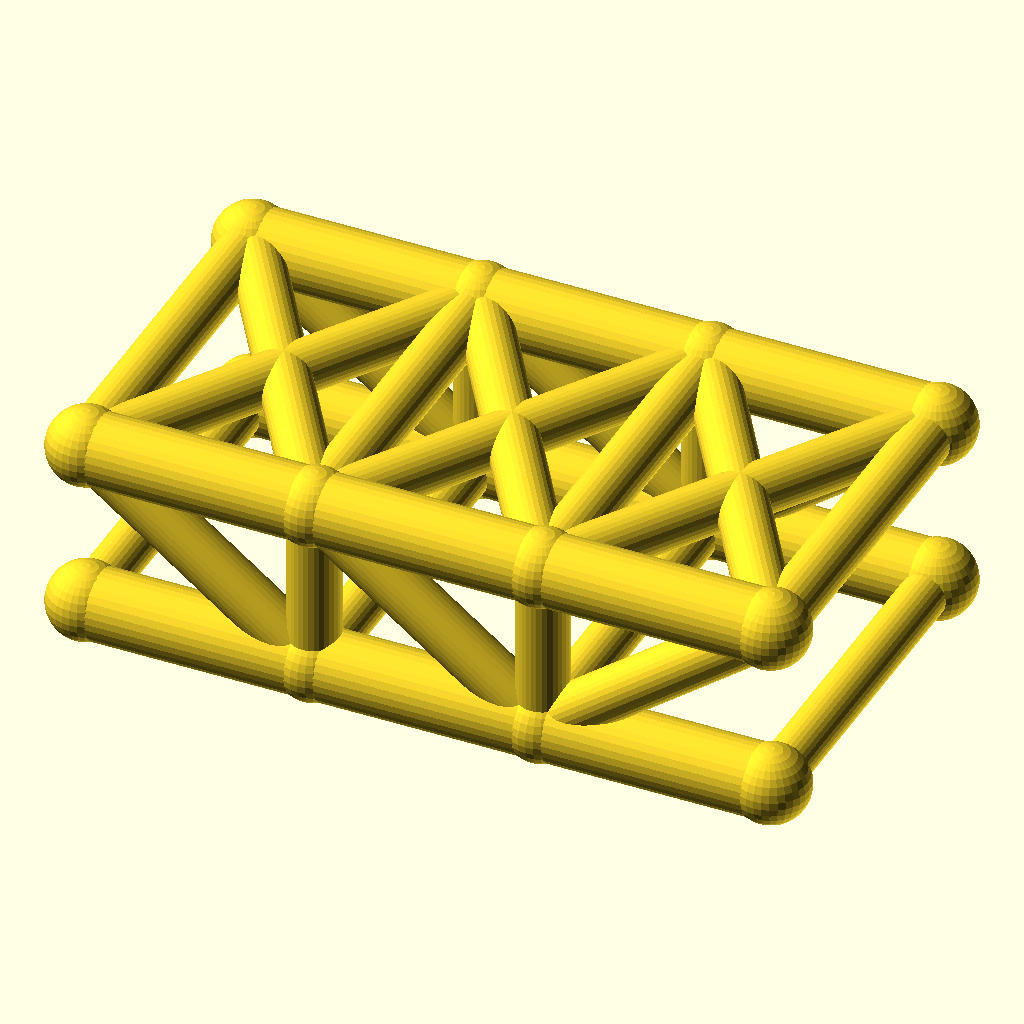
Cell 1 — every parameter at its default value.
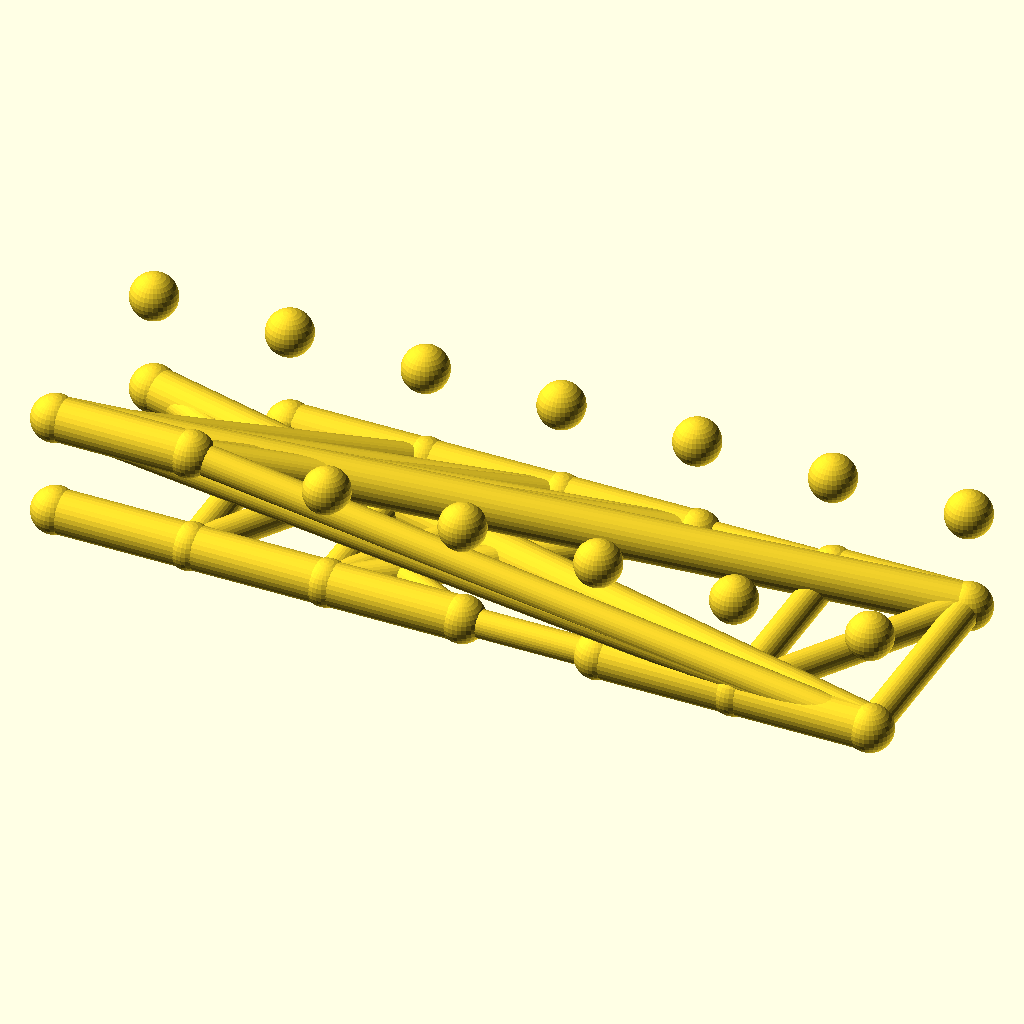
Cell 2: the same model with panels = 6.
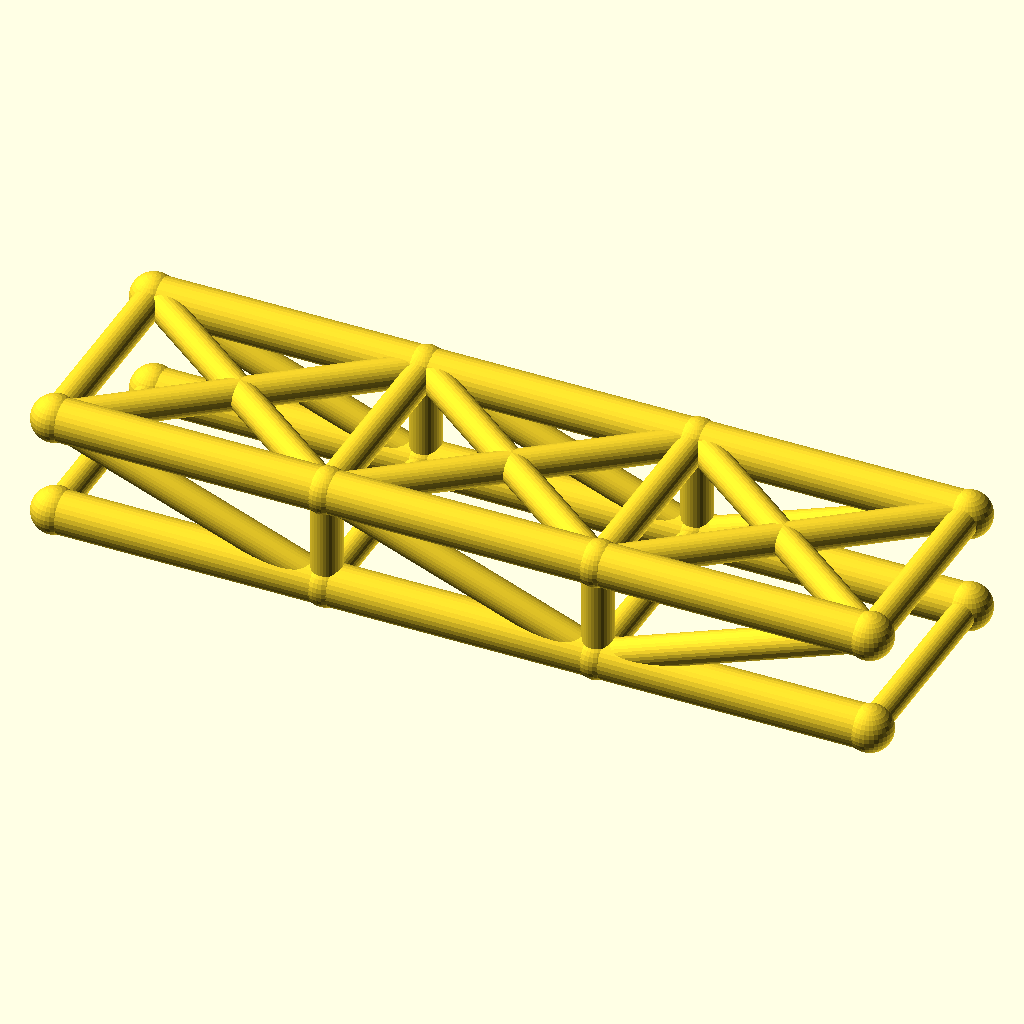
Cell 3 — panel_p set to 64, the other parameters unchanged.
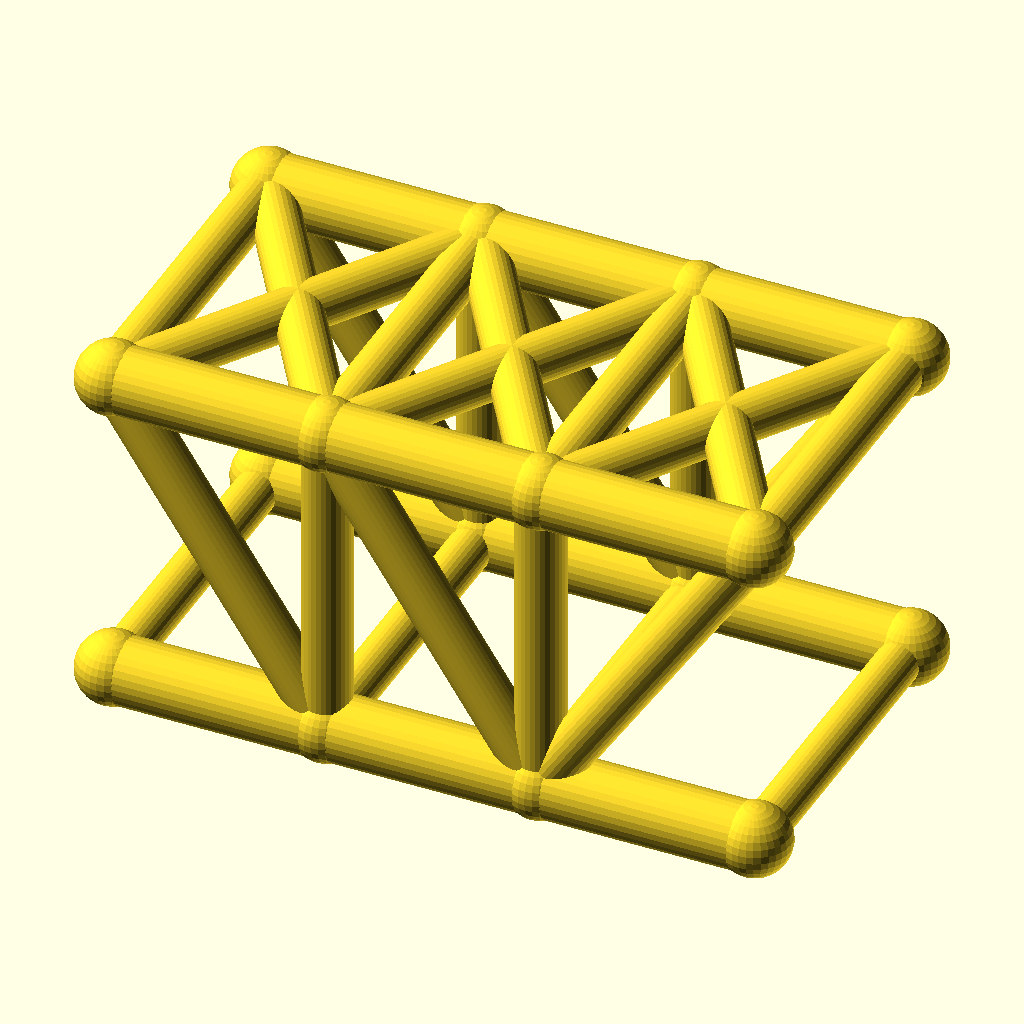
Cell 4 — truss_h set to 48, the other parameters unchanged.
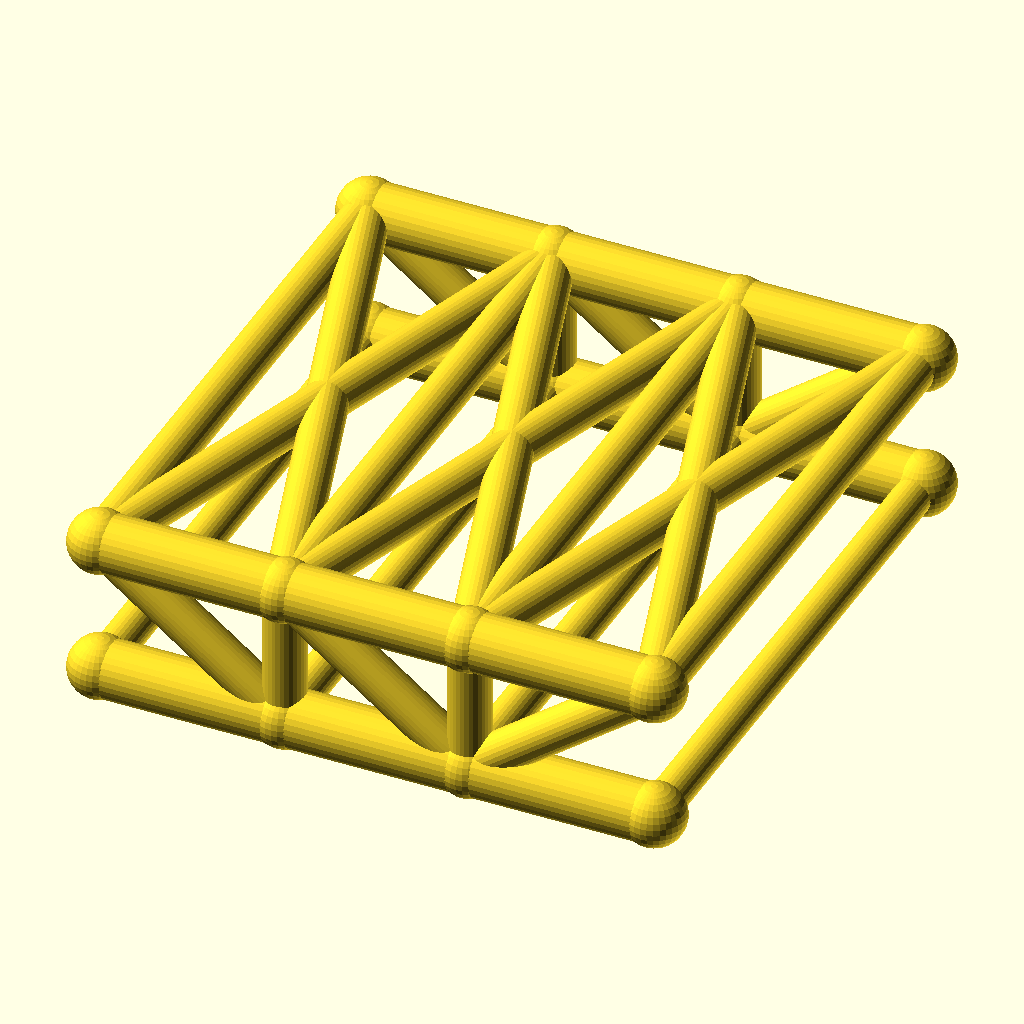
Cell 5: the same model with track = 100.
The same orthographic view direction (rotation 55°, 0°, 25°; colour scheme Cornfield) for every cell, with the view re-fitted per cell, so scale and position can differ between cells.
Source of the model, optional_data/data/wire2/bridgetrusses/scene_0162.scad:
$fn = 32;

// ----------------------------------------------------------------------
// Howe through truss: span 96 mm, 3 panels, two trusses 50 mm apart
// ----------------------------------------------------------------------

// --- parameters (mm) ---
panels = 3;               // number of equal panels per truss
panel_p = 32;             // panel length, X
span = 96;                // truss span between end joints
truss_h = 24;             // truss height, Z
track = 50;               // distance between the two trusses, Y
chord_r = 5;              // chord member radius
web_r = 3.6;              // web member radius
deck_r = 3.2;             // deck beam radius
joint_r = 5.4;            // joint ball radius

bbox_x = span + 2 * joint_r;  // overall X, joints included
bbox_y = track + 2 * joint_r;  // overall Y, joints included
bbox_z = truss_h + 2 * joint_r;  // overall Z, joints included
chord_d = 2 * chord_r;  // chord stock diameter
web_d = 2 * web_r;  // web stock diameter
deck_d = 2 * deck_r;  // deck beam diameter
joint_d = 2 * joint_r;  // joint ball diameter
nodes = [for (side = [-1, 1], i = [0 : panels]) [i * panel_p, side * track / 2, 0], for (side = [-1, 1], i = [0 : panels]) [i * panel_p, side * track / 2, truss_h]];

module member(a, b, r) {
  /* round stock from joint a to joint b, ends buried in the joint balls */
  d = b - a;
  length = norm(d);
  translate(a) rotate([0, acos(d[2] / length), atan2(d[1], d[0])])
    cylinder(h = length, r = r);
}

module joint(p, r) {
  /* ball at the joint centre, fatter than every member meeting there */
  translate(p) sphere(r = r);
}

/* members - each call is one graph edge */
member(nodes[0], nodes[1], chord_r);
member(nodes[1], nodes[2], chord_r);
member(nodes[2], nodes[3], chord_r);
member(nodes[8], nodes[9], chord_r);
member(nodes[9], nodes[10], chord_r);
member(nodes[10], nodes[11], chord_r);
member(nodes[1], nodes[9], web_r);
member(nodes[2], nodes[10], web_r);
member(nodes[8], nodes[1], web_r);
member(nodes[9], nodes[2], web_r);
member(nodes[2], nodes[11], web_r);
member(nodes[4], nodes[5], chord_r);
member(nodes[5], nodes[6], chord_r);
member(nodes[6], nodes[7], chord_r);
member(nodes[12], nodes[13], chord_r);
member(nodes[13], nodes[14], chord_r);
member(nodes[14], nodes[15], chord_r);
member(nodes[5], nodes[13], web_r);
member(nodes[6], nodes[14], web_r);
member(nodes[12], nodes[5], web_r);
member(nodes[13], nodes[6], web_r);
member(nodes[6], nodes[15], web_r);
member(nodes[0], nodes[4], deck_r);
member(nodes[1], nodes[5], deck_r);
member(nodes[2], nodes[6], deck_r);
member(nodes[3], nodes[7], deck_r);
member(nodes[8], nodes[12], web_r);
member(nodes[9], nodes[13], web_r);
member(nodes[10], nodes[14], web_r);
member(nodes[11], nodes[15], web_r);
member(nodes[8], nodes[13], web_r);
member(nodes[12], nodes[9], web_r);
member(nodes[9], nodes[14], web_r);
member(nodes[13], nodes[10], web_r);
member(nodes[10], nodes[15], web_r);
member(nodes[14], nodes[11], web_r);

/* joint balls */
for (p = nodes) joint(p, joint_r);
Parameter table extracted from the source (name, type, default, range or options):
panels: number, default 3
panel_p: number, default 32
span: number, default 96
truss_h: number, default 24
track: number, default 50
chord_r: number, default 5
web_r: number, default 3.6
deck_r: number, default 3.2
joint_r: number, default 5.4
